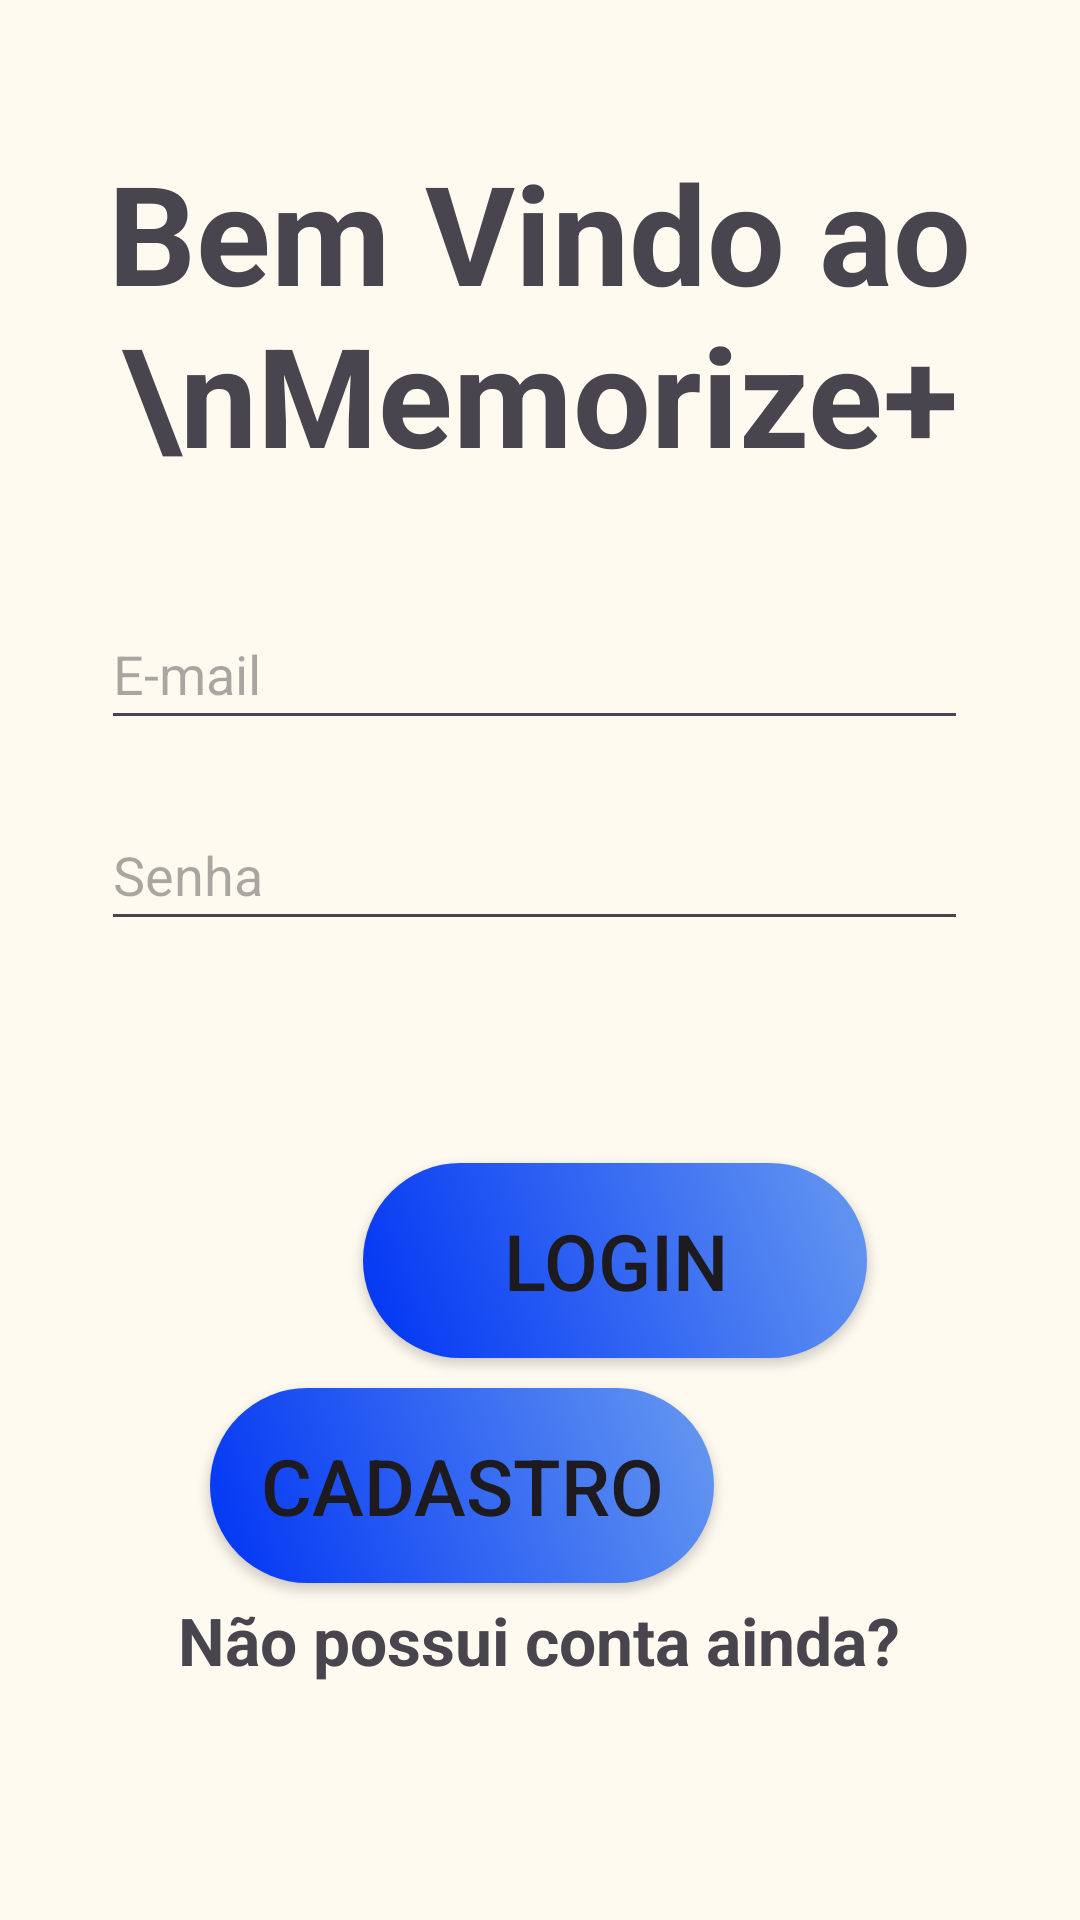

Write the Android layout XML for this screen, with the resource values it uses.
<!-- AndroidManifest.xml: activity theme Theme.Flashcards2 -->
<!-- res/layout/activity_login.xml -->
<?xml version="1.0" encoding="utf-8"?>
<androidx.constraintlayout.widget.ConstraintLayout xmlns:android="http://schemas.android.com/apk/res/android"
    xmlns:tools="http://schemas.android.com/tools"
    android:layout_width="match_parent"
    android:layout_height="match_parent"
    xmlns:app="http://schemas.android.com/apk/res-auto"
    android:background="#fffaf0">

    <TextView
        android:id="@+id/textView"
        android:layout_width="298dp"
        android:layout_height="115dp"
        android:layout_marginStart="56dp"
        android:layout_marginTop="76dp"
        android:layout_marginEnd="57dp"
        android:layout_marginBottom="38dp"
        android:text="Bem Vindo ao \nMemorize+"
        android:textAlignment="center"
        android:textSize="46sp"
        android:textStyle="bold"
        app:layout_constraintBottom_toTopOf="@+id/emailInputLogin"
        app:layout_constraintEnd_toEndOf="parent"
        app:layout_constraintStart_toStartOf="parent"
        app:layout_constraintTop_toTopOf="parent" />

    <TextView
        android:id="@+id/textView3"
        android:layout_width="294dp"
        android:layout_height="35dp"
        android:layout_marginStart="58dp"
        android:layout_marginEnd="59dp"
        android:layout_marginBottom="73dp"
        android:text="Não possui conta ainda?"
        android:textAlignment="center"
        android:textSize="22sp"
        android:textStyle="bold"
        app:layout_constraintBottom_toBottomOf="parent"
        app:layout_constraintEnd_toEndOf="parent"
        app:layout_constraintStart_toStartOf="parent" />

    <EditText
        android:id="@+id/emailInputLogin"
        android:layout_width="289dp"
        android:layout_height="47dp"
        android:layout_marginStart="59dp"
        android:layout_marginEnd="63dp"
        android:layout_marginBottom="10dp"
        android:ems="10"
        android:hint="E-mail"
        android:inputType="textEmailAddress"
        android:textColor="#A29C9C"
        app:layout_constraintBottom_toTopOf="@+id/passwordInputLogin"
        app:layout_constraintEnd_toEndOf="parent"
        app:layout_constraintStart_toStartOf="parent"
        app:layout_constraintTop_toBottomOf="@+id/textView" />

    <EditText
        android:id="@+id/passwordInputLogin"
        android:layout_width="289dp"
        android:layout_height="47dp"
        android:layout_marginStart="59dp"
        android:layout_marginTop="10dp"
        android:layout_marginEnd="63dp"
        android:layout_marginBottom="40dp"
        android:ems="10"
        android:hint="Senha"
        android:inputType="textPassword"
        android:textColor="#A29C9C"
        app:layout_constraintBottom_toTopOf="@+id/loginButtonLogin"
        app:layout_constraintEnd_toEndOf="parent"
        app:layout_constraintStart_toStartOf="parent"
        app:layout_constraintTop_toBottomOf="@+id/emailInputLogin" />

    <Button
        android:id="@+id/loginButtonLogin"
        android:layout_width="168dp"
        android:layout_height="65dp"
        android:layout_marginStart="121dp"
        android:layout_marginTop="34dp"
        android:layout_marginEnd="122dp"
        android:layout_marginBottom="10dp"
        android:background="@drawable/button_gradient"
        android:elevation="4dp"
        android:gravity="center"
        android:text="Login"
        android:textSize="26sp"
        app:backgroundTint="@null"
        app:layout_constraintBottom_toTopOf="@+id/registerButtonLogin"
        app:layout_constraintEnd_toEndOf="parent"
        app:layout_constraintHorizontal_bias="0.0"
        app:layout_constraintStart_toStartOf="parent"
        app:layout_constraintTop_toBottomOf="@+id/passwordInputLogin" />

    <Button
        android:id="@+id/registerButtonLogin"
        android:layout_width="168dp"
        android:layout_height="65dp"
        android:layout_marginStart="121dp"
        android:layout_marginEnd="122dp"
        android:layout_marginBottom="34dp"
        android:background="@drawable/button_gradient"
        android:text="Cadastro"
        android:textSize="26sp"
        app:backgroundTint="@null"
        app:layout_constraintBottom_toTopOf="@+id/textView3"
        app:layout_constraintEnd_toEndOf="parent"
        app:layout_constraintHorizontal_bias="1.0"
        app:layout_constraintStart_toStartOf="parent"
        app:layout_constraintTop_toBottomOf="@+id/loginButtonLogin" />

</androidx.constraintlayout.widget.ConstraintLayout>
<!-- resources referenced by this layout -->
<resources>
  <!-- drawable button_gradient (drawable) -->
  <?xml version="1.0" encoding="utf-8"?>
  <shape xmlns:android="http://schemas.android.com/apk/res/android"
      android:shape="rectangle">
  
      <gradient
          android:type="linear"
          android:startColor="#0034F4"
          android:endColor="#6699F0"
          android:angle="45" />
  
      <size
          android:width="100dp"
          android:height="100dp" />
  
      
      <corners android:radius="50dp" />
  
      
      <size
          android:height="48dp" />
  
  </shape>
  <style name="Theme.Flashcards2" parent="Base.Theme.Flashcards2" />
  <style name="Base.Theme.Flashcards2" parent="Theme.Material3.DayNight.NoActionBar">
          
          
      </style>
</resources>
